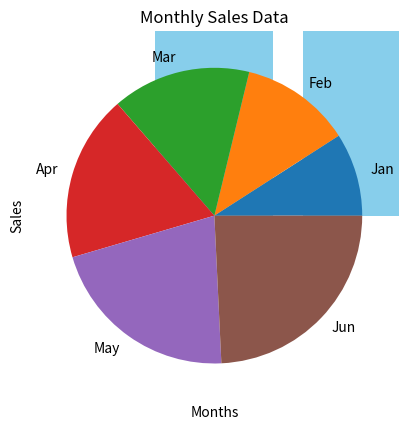

Here is the Python script that generated this plot:
import matplotlib.pyplot as plt

months = ['Jan', 'Feb', 'Mar', 'Apr', 'May', 'Jun']
sales = [150, 200, 250, 300, 350, 400]

# # create bar diagram
plt.bar(months, sales, color='skyblue')

# # create pie chart
plt.pie(sales, labels=months)

plt.title('Monthly Sales Data')
plt.xlabel('Months')
plt.ylabel('Sales')

plt.show()